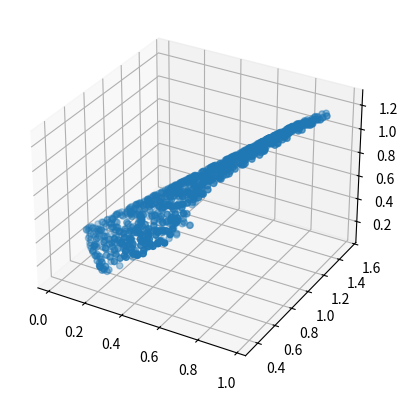

This figure's Python source:
from typing import Dict, Tuple
import numpy as np
from scipy.spatial import ConvexHull
from scipy.optimize import linprog
from time import time
#from desdeo_problem.problem import MOProblem

# utilities
# TODO: figure out the structure

class attractorRegion:
    def __init__(self):
        self.locations = None
        self.objective_indices = None
        self.centre = None
        self.radius = None
        self.convhull = None


class DBMOPPobject:
    def __init__(self):
        self.rescaleConstant = 0 # What the hell is up with these two attributes
        self.rescaleMultiplier = 1 # They are only used once and even there they do nothing...
        self.attractors = []
        self.attractor_regions = [] # array of attractorRegions 
        self.pi1 = None
        self.pi2 = None
        self.neutral_region_objective_values = np.sqrt(8)
        self.centre_radii = None
        self.pareto_set_indices = 0
        self.centre_list = None
        self.pareto_angles = None
        self.rotations = None

        self.neutral_region_centres = None
        self.neutral_region_radii = None

        self.hard_constraint_centres = None
        self.hard_constraint_radii = None

        self.soft_constraint_centres = None
        self.soft_constraint_radii = None

        self.discontinuous_region_centres = None
        self.discontinuous_region_objective_value_offset = None
        self.discontinuous_region_radii = None


class DBMOPP:
    """
    Lirum larum

    Args:
        k (int): Number of objectives
        n (int): Number of variables
        nlp (int): Number of local pareto sets
        ndr (int): Number of dominance resistance regions
        ngp: (int): Number of global Pareto sets
        prop_constraint_checker (float): Proportion of constrained 2D space if checker type is used
        pareto_set_type (int): A set type for global Pareto set. Should be one of these
            0: duplicate performance, 1: partially overlapping performance,
            or 2: non-intersecting performance
        constraint_type (int): A constraint type. Should be one of these
            0: No constraint, 1-4: Hard vertex, centre, moat, extended checker, 
            5-8: soft vertex, centre, moat, extended checker.
        ndo (int): Number of regions to apply whose cause discontinuities in objective functions. Defaults to 0
        vary_sol_density (bool): Should solution density vary in maping down to each of the two visualized dimensions.
            Default to False
        vary_objective_scales (bool): Are objective scale varied. Defaults to False
        prop_neutral (float): Proportion of neutral space. Defaults to 0
        nm (int): Number of samples used for approximation checker and neutral space coverage. Defaults to 10000

    Raises:
        Argument was invalid
    """
    def __init__(
        self,
        k: int,
        n: int,
        nlp: int,
        ndr: int,
        ngp: int,
        prop_constraint_checker: float,
        pareto_set_type: int,
        constraint_type: int,
        ndo: int = 0,
        vary_sol_density: bool = False,
        vary_objective_scales: bool = False,
        prop_neutral: float = 0,
        nm: int = 10000,
    ) -> None:
        msg = self._validate_args(k, n, nlp, ndr, ngp, prop_constraint_checker, pareto_set_type, constraint_type,
            ndo, prop_neutral, nm) # I guess one could also validate the types but ehh
        if msg != "":
            raise Exception(msg)
        self.k = k
        self.n = n
        self.nlp = nlp
        self.ndr = ndr
        self.ngp = ngp
        self.prop_contraint_checker = prop_constraint_checker
        self.pareto_set_type = pareto_set_type
        self.constraint_type = constraint_type
        self.ndo = ndo
        self.vary_sol_density = vary_sol_density
        self.vary_objective_scales = vary_objective_scales
        self.prop_neutral = prop_neutral
        self.nm = nm

        self.obj = DBMOPPobject() # The obj in the matlab implementation

        self.initialize()

    
    def _validate_args(
        self,
        k: int,
        n: int,
        nlp: int,
        ndr: int,
        ngp: int,
        prop_constraint_checker: float,
        pareto_set_type: str,
        constraint_type: str,
        ndo: int,
        prop_neutral: float,
        nm: int
    ) -> None:
        """
        Validate arguments given to the constructor of the class. 

        Args:
            See __init__
        
        Returns:
            str: A error message which contains everything wrong with the arguments. Empty string if arguments are valid
        """
        msg = ""
        if k < 1:
            msg += f"Number of objectives should be greater than zero, was {k}.\n"
        if n < 2:
            msg += f"Number of variables should be greater than two, was {n}.\n"
        if nlp < 0: 
            msg += f"Number of local Pareto sets should be greater than or equal to zero, was {nlp}.\n"
        if ndr < 0: 
            msg += f"Number of dominance resistance regions should be greater than or equal to zero, was {ndr}.\n"
        if ngp < 1:
            msg += f"Number of global Pareto sets should be greater than one, was {ngp}.\n"
        if not 0 <= prop_constraint_checker <= 1:
            msg += f"Proportion of constrained 2D space should be between zero and one, was {prop_constraint_checker}.\n"
        if pareto_set_type not in np.arange(3):
            msg += f"Global pareto set type should be a integer number between 0 and 2, was {pareto_set_type}.\n"
        if constraint_type not in np.arange(9):
            msg += f"Constraint type should be a integer number between 0 and 8, was {constraint_type}.\n"
        if ndo < 0:
            msg += f"Number of discontinuous objective function regions should be greater than or equal to zero, was {ndo}.\n"
        if not 0 <= prop_neutral <= 1:
            msg += f"Proportion of neutral space should be between zero and one, was {prop_neutral}.\n"
        if nm < 1000:
            msg += f"Number of samples should be at least 1000, was {nm}.\n"
        return msg
    
    def get_random_angles(self, n):
        return np.random.rand(n,1) * 2 * np.pi
    
    def is_pareto_set_member(self, z):
        self.check_valid_length(z)
        x = self.get_2D_version(z)
        return self.is_pareto_2D(x)
    
    # HIDDEN METHODS, not really but in MATLAB :D

    def evaluate(self, x):
        self.check_valid_length(x)
        z = self.get_2D_version(x)
        return self.evaluate_2D(z)

    def evaluate_2D(self, x) -> Dict:
        """
        Evaluate x in problem instance in 2 dimensions
        
        Args:
            x (np.ndarray): The decision vector to be evaluated
        
        Returns:
            Dict: A dictionary object with the following entries:
                'obj_vector' : np.ndarray, the objective vector
                'soft_constr_viol' : boolean, soft constraint violation
                'hard_constr_viol' : boolean, hard constraint violation
        """
        ans = {
            "obj_vector": np.array([None] * self.k),
            "soft_constr_viol": False,
            "hard_constr_viol": False,
        }
        print("evaluate_2D:")
        print("This should propably be done with moproblem.evaluate at some point")
        print("or maybe this can be passed to moproblem...")
        print("TODO get hard and soft constraint violation, get objectives")
        print("neutral things not defined\n")

        if self.get_hard_constraint_violation(x):
            ans["hard_constr_viol"] = True
            if self.constraint_type == 3:
                if self.in_convex_hull_of_attractor_region(x):
                    ans["hard_constr_viol"] = False
                    ans["obj_vector"] = self.get_objectives(x)
            return ans
        
        if self.get_soft_constraint_violation(x):
            ans["soft_constr_viol"] = True
            if (self.constraint_type == 7):
                if (self.in_convex_hull_of_attractor_region(x)):
                    ans["soft_constr_viol"] = False
                    ans["obj_vector"] = self.get_objectives(x)
            return ans
        
        # Neither constraint breached

        if self.in_region(self.obj.neutral_region_centres, self.obj.neutral_region_radii, x)[0]:
            ans["obj_vector"] = self.obj.neutral_region_objective_values
        else: 
            ans["obj_vector"] = self.get_objectives(x)
        return ans

    def is_pareto_2D(self, x: np.ndarray):
        """
        
        """
        if self.get_hard_constraint_violation():
            return False
        if self.get_soft_constraint_violation():
            return False
        return self.is_in_limited_region()

    def in_convex_hull_of_attractor_region(self, y: np.ndarray):
        """
        
        """
        print("in_convex_hull_of_attractor_region")
        print("What is attractor regions, check indices and stuff\n")

        self.check_valid_length()
        x = self.get_2D_version(y)

        dist = np.linalg.norm(self.obj.centre_list, x)
        if np.any(dist < self.obj.centre_radii):
            return self.in_hull(x, self.obj.attractor_regions) # TODO indeksijumppa
        return False


    def check_valid_length(self, x):
        if (x.shape[0] != self.n): 
            msg = f"Number of design variables in the argument does not match that required in the problem instance, was {x.shape[0]}, should be {self.n}"
            raise Exception(msg)

    def set_up_attractor_centres(self):
        """
        Calculate max maximum region radius given problem properties

        This aka setUpAttractorCentres
        """
        # number of local PO sets, global PO sets, dominance resistance regions
        n = self.nlp + self.ngp + self.ndr 

        max_radius = 1/(2*np.sqrt(n)+1) * (1 - (self.prop_neutral + self.prop_contraint_checker)) # prop 0 and 0.
        radius = self.place_regions(n, max_radius)

        self.obj.centre_radii = np.ones((n,1)) * radius # We need this because nlp might be <= 0

        if self.nlp > 0:
            # TODO: when locals taken into account. Does not work yet
            self.obj.centre_radii[self.nlp + 1 : -1] = radius / 2
            w = np.linspace(1, 0.5, self.nlp + 1)
            # linearly decrease local front radii
            self.obj.centre_radii[0:self.nlp] = self.obj.centre_radii[0:self.nlp] @  w[0:self.nlp] # matmul again

        # save indices of PO set locations
        self._pareto_set_indices = self.nlp + self.ngp

    def place_regions(self, n: int, r: float):
        """

        Args:

        """
        effective_bound = 1 - r
        threshold = 4*r
        self.obj.centre_list = np.zeros((n,2))

        time_start = time()
        max_elapsed = 5 # Max seconds after reattempt. THIS IS VERY DUMP!
        rand_coord = (np.random.rand(1, 2)*2*effective_bound) - effective_bound
        self.obj.centre_list[0,:] = rand_coord  #random cordinate pair between -(1-radius) and +(1-radius)
        print('Radius: ', r)

        for i in np.arange(1, n):
            while True:
                rand_coord = (np.random.rand(1, 2)*2*effective_bound) - effective_bound
                t = np.min(np.linalg.norm(self.obj.centre_list[0:i,:] - rand_coord))
                print(t)
                if t > threshold:
                    print("assigned centre", i)
                    break
                too_long = time() - time_start > max_elapsed
                if (too_long): # Took longer than max_elapsed... Still very dump
                    print('restarting attractor region placement with smaller radius...\n')
                    return self.place_regions(n, r*0.95)
            self.obj.centre_list[i,:] = rand_coord

        print("centre list", self.obj.centre_list)
        return r

    def place_attractors(self):
        """
            Randomly place attractor regions in 2D space
        """
        l = self.nlp + self.ngp
        ini_locs = np.zeros((l, 2, self.k))
        print("initial locations: ", ini_locs)

        self.obj.attractor_regions = np.array([attractorRegion()] * self.k)

        from numpy import matlib
        for i in np.arange(0, l):
            print(np.cos(self.obj.pareto_angles + self.obj.rotations[i]))
            print("matmuil", matlib.repmat(self.obj.centre_radii[i], self.k, 2))
            B = np.hstack((
                np.cos(self.obj.pareto_angles + self.obj.rotations[i]),
                np.sin(self.obj.pareto_angles + self.obj.rotations[i])
            ))
            print("B", B)
            print("pareto_angles ", self.obj.pareto_angles)
            print("rots ",self.obj.rotations[i])
            locs = (
                matlib.repmat(self.obj.centre_list[i,:], self.k, 1) + 
                (matlib.repmat(self.obj.centre_radii[i], self.k, 2) * B)
            )

            print("centre radi ", self.obj.centre_radii[i])
            print("centre list ", self.obj.centre_list[i,:])
            print("centrepoints ", self.obj.centre_list)
            print("locs", locs)

            self.obj.attractor_regions[i].location = locs
            self.obj.attractor_regions[i].objective_indices = np.arange(self.k) 
            self.obj.attractor_regions[i].centre = self.obj.centre_list[i,:] # matlab comments these two as duplicate storage.. 
            self.obj.attractor_regions[i].radius = self.obj.centre_radii[i]  # we prob should get rid of these later
            # need to feed the points in right shape 
            self.obj.attractor_regions[i].convhull = self.convhull(locs)

            for k in np.arange(self.k):
                ini_locs[i,:,k] = locs[k,:] 

        # matlabcode copies locations to the attractors for easier use for plotting
        self.obj.attractors = np.zeros((self.k, self.nlp + self.ngp, 2)) # Not sure about this
        for i in range(self.k):
            self.obj.attractors[i] = ini_locs[:,:,i]

        print("attractors", self.obj.attractors)
        # code assigns dominance resistance regions. ignore for now


    def initialize(self):
        #place attractor centres for regions defining attractor points
        self.set_up_attractor_centres()
        #set up angles for attractors on regin cicumferences and arbitrary rotations for regions
        self.obj.pareto_angles = self.get_random_angles(self.k) # arbitrary angles for Pareto set
        print(self.obj.centre_radii)
        self.obj.rotations = self.get_random_angles(self.obj.centre_radii.shape[0])
        # now place attractors
        self.place_attractors()
        if self.pareto_set_type != 0:
            self.place_disconnected_pareto_elements()
        self.place_discontinunities_neutral_and_checker_constraints()
        # set the neutral value to be the same in all neutral locations
        self.obj.neutral_region_objective_values = np.ones((1,self.k))*self.obj.neutral_region_objective_values; # CHECK
        self.place_vertex_constraint_locations()
        self.place_centre_constraint_locations()
        self.place_moat_constraint_locations()
        self.assign_design_dimension_projection()

    def place_disconnected_pareto_elements(self):
        pass

    def place_vertex_constraint_locations(self):
        """
        Place constraints located at attractor points
        """
        pass

    def place_centre_constraint_locations(self):
        """
        Place center constraint regions
        """
        print("Assigning any centre soft/hard constraint regions.\n")
        if self.constraint_type == 2:
            self.obj.hard_constraint_centres = self.obj.centre_list
            self.obj.hard_constraint_radii = self.obj.centre_radii
        elif self.constraint_type == 5:
            self.obj.soft_constraint_centres = self.obj.centre_list
            self.obj.soft_constraint_radii = self.obj.centre_radii

    def place_moat_constraint_locations(self):
        """
        Place moat constraint regions
        """
        print('Assigning any moat soft/hard constraint regions\n')
        r = np.random.rand() + 1
        if self.constraint_type == 3:
            self.obj.hard_constraint_centres = self.obj.centre_list
            self.obj.hard_constraint_radii = self.obj.centre_radii * r
        elif self.constraint_type == 6:
            self.obj.soft_constraint_centres = self.obj.centre_list
            self.obj.soft_constraint_radii = self.obj.centre_radii * r

         

    def place_discontinunities_neutral_and_checker_constraints(self):
        pass

    def setNotAttractorRegionsAsProportionOfSpace(self, S, proportion_to_attain, other_center, other_radii):
        pass

    def get_hard_constraint_violation(self, x):
        print("get_hard_constraint_violation NOT DONE")
        return False

    def get_soft_constraint_violation(self, x):
        print("get_soft_constraint_violation NOT DONE")
        return False

    def assign_design_dimension_projection(self):
        """
        if more than two design dimensions in problem, need to assign
        the mapping down from this higher space to the 2D version
        which will be subsequantly evaluated
        """
        if self.n > 2:
            mask = np.random.permutation(self.n)
            print(mask)
            if self.vary_sol_density:
                diff = np.random.randint(0, self.n)
                mask = mask[:diff] # Take the diff first elements
            else: 
                half = int(np.ceil(self.n/2))
                mask = mask[:half] # Take half first elements
            print(mask)
            self.obj.pi1 = np.array([False]*self.n)
            self.obj.pi1[mask] = True
            self.obj.pi2 = np.logical_not(self.obj.pi1)

    def get_2D_version(self, x):
        """
        Project n > 2 dimensional vector to 2-dimensional space

        Args:
            x (np.ndarray): A given vector to project to 2-dimensional space
        
        Returns:
            np.ndarray: A 2-dimensional vector
        """
        if (x.shape[0] <= 2):
            print("Skipping projection, vector already 2 dimensional or less")
            return x
        l = np.divide(np.dot(x, self.obj.pi1), np.sum(self.obj.pi1)) # Left side of vector
        r = np.divide(np.dot(x, self.obj.pi2), np.sum(self.obj.pi2)) # Right side of vector
        return np.hstack((l, r))

    def get_minimun_distance_to_attractors(self, x: np.ndarray):
        """
        
        """
        y = np.zeros(self.k)
        print("Y", y)
        for i in range(self.k):
            print("attrr", self.obj.attractors[i])
            print(x)
            d = np.linalg.norm(self.obj.attractors[i] - x)
            y[i] = np.min(d)
        
        y *= self.obj.rescaleMultiplier
        y += self.obj.rescaleConstant
        print(y)
        return y
    
    def get_objectives(self, x):
        print("Get objectives")
        if (self.pareto_set_type == 0):
            y = self.get_minimun_distance_to_attractors(x)
        else:
            y = self.get_minimum_distances_to_attractors_overlap_or_discontinuous_form(x)
        
        y = self.update_with_discontinuity(x,y)
        y = self.update_with_neutrality(x,y)
        return y

    def get_minimum_distances_to_attractors_overlap_or_discontinuous_form(self):
        print("get_minimum_distances_to_attractors_overlap_or_discontinuous_form NOT DONE")

    def is_in_limited_region(self, x, eps = 1e-06):
        """
        
        """
        print("is_in_limited_region")
        print("TODO: between_lines_rooted_at_pivot, verify that does the same thing\n")
        ans = {
            "in_pareto_region": False,
            "in_hull": False,
            "index": -1
        }
        dist = np.linalg.norm(self.obj.centre_list - x)
        I = np.where(dist <= self.obj.centre_radii + eps)
        if len(I) > 0: # is not empty 
            if self.nlp < I[0] <= self.nlp + self.ngp:
                if self.constraint_type in [2,6]: 
                    # Smaller of dist
                    r = np.min(np.abs(dist[I[0]]), np.abs(self.obj.centre_radii[I[0]]))
                    # THIS if + elif could be a oneliner ans["inhull"] = np.abs .. or in_hull
                    if np.abs(dist[I[0]]) - self.obj.centre_radii(I(0)) < 1e4 * eps * r:
                        ans["in_hull"] = True
                    elif self.in_hull(x, self.obj.attractor_regions):
                        ans["in_hull"] = True 
        
        if self.pareto_set_type == 0 or self.constraint_type in [2,6]:
            ans["in_pareto_region"] = ans["in_hull"]
            ans["in_hull"] = False
        else:
            if ans["in_hull"]:
                ans["index"] = I[0]
                ans["in_pareto_region"] = self.between_lines_rooted_at_pivot(x,x,x) # TODO
                if self.pareto_set_type == 1:
                    if I[0] == self.nlp + self.ngp:
                        ans["in_pareto_region"] = not ans["in_pareto_region"]
        return ans



    def update_with_discontinuity(self, x, y):
        if self.obj.discontinuous_region_centres is None: return y # or len = 0 ?
        dist = np.linalg.norm(self.obj.discontinuous_region_centres - x)
        dist[dist >= self.obj.discontinuous_region_radii] = 0 
        if np.sum(dist) > 0: # Could check more efficiently
            i = np.argmin(dist) # Umm should it be min of a value which is greater than 0
            y = y + self.obj.discontinuous_region_objective_value_offset[i,:]
        return y


    def update_with_neutrality(self, x, y):
        if self.obj.neutral_region_centres is None: return y # or len = 0 ?
        dist = np.linalg.norm(self.obj.neutral_region_centres - x)
        dist[dist >= self.obj.neutral_region_radii] = 0 
        if np.sum(dist) > 0: # Could check more efficiently
            i = np.argmin(dist) # Umm should it be min of a value which is greater than 0
            y = y + self.obj.neutral_region_objective_values[i,:]
        return y


    def set_objective_rescaling_variables(self):
        """
        Set offset and multiplier for objectives
        """
        pass

    
    # DBMOPP methods

    def in_region(self, centres, radii, x) -> Tuple[bool, np.ndarray]:
        if centres is None or len(centres) < 1: return (False, np.array([]))
        dist = np.linalg.norm(centres - x)
        in_region = np.any(dist <= radii)
        return (in_region, dist)

    def between_lines_rooted_at_pivot(self, x, pivot_loc, loc1, loc2) -> bool:
        """
        Plaaplaa
        """
        d1 = ( x(1) - pivot_loc(1))*(pivot_loc(2) - pivot_loc(2))
        - (x(2) - pivot_loc(2))*(loc1(1) - pivot_loc(1))

        d2 = ( x(1) - pivot_loc(1))*(pivot_loc(2) - pivot_loc(2))
        - (x(2) - pivot_loc(2))*(loc2(1) - pivot_loc(1))

        return d1 == 0 or d2 == 0 or np.sign(d1) != np.sign(d2)


    # Methods matlab has built in
    # here only because attractorRegions won't find it if its defined after attractorRegions
    def convhull(self,points):
        """
        Construct a convex hull of given set of points

        Args:
            points (np.ndarray): the points used to construct the convex hull
        
        Returns:
            np.ndarray: The indices of the simplices that form the convex hull
        """
        print("p",points)
        # TODO validate that enough unique points and so on
        hull = ConvexHull(points)
        return hull.simplices

    
    def in_hull(self, x: np.ndarray, points: np.ndarray):
        """
        Is a point inside a convex hull 

        Args:
            x (np.ndarray): The point that is checked
            points (np.ndarray): The point cloud of the convex hull
        
        Returns:
            bool: is x inside the convex hull given by points 
        """
        n_points = len(points)
        n_dim = len(x)
        c = np.zeros(n_points)
        A = np.r_[points.T,np.ones((1,n_points))]
        b = np.r_[x, np.ones(1)]
        lp = linprog(c, A_eq=A, b_eq=b)
        return lp.success


    # THESE WERE NOT IN THE MATLAB CODE BUT IN THE ARTICLE
    
    def assign_attractor_region_rotations(self):
        """
        Set up rotations to be used by each attractor region

        this obj.ParetoAngles and obj.rotations attributes,
        """
        pass


    def uniform_sample_from_2D_domain(self):
        """
        Generate 'nm' number of uniform samples in 2D

        Returns:
            np.ndarray: uniform 2D samples
        """
        pass

    def remove_samples_in_attractor_regions(self, M: np.ndarray):
        """
        Remove any samples falling in attractor regions

        Args:
            M (np.ndarray): Uniform 2D samples
        
        Returns:
            np.ndarray: M without samples in attractor regions
        """
        pass

    def place_checker_constraint_locations(self, M: np.ndarray):
        """
        Place checker constraint regions

        Args: 
            M (np.ndarray): Uniform 2D samples
        
        Returns:
            np.ndarray: idk
        """
        pass

    def place_neutral_regions(self, M: np.ndarray):
        """
        Place neural regions
        """
        pass

    def place_discontinuous_regions(self):
        """
        Place regions whose boundaries cause discontinuities in objectives
        """
        pass
    
    # Pseudo code in the article
    def generate_problem(self):
        """
        Generate the test problem

        Returns:
            MOProblem: A test problem
        """
        self.set_attractor_regions()
        self.assign_attractor_region_rotations()
        self.place_attractor_points()
        M = self.uniform_sample_from_2D_domain()
        M = self.remove_samples_in_attractor_regions(M)
        if self.constraint_type in [4, 8]: # Either soft or hard extended checker
            M = self.place_checker_constraint_locations(M)
        if self.prop_neutral > 0: 
            M = self.place_neutral_regions(M)
        if self.ndo > 0:
            self.place_discontinuous_regions(M)
        if self.constraint_type in [1, 5]: # Either soft or hard vertex
            self.place_vertex_constraint_locations()
        elif self.constraint_type in [2,6]: # Either soft or hard center
            self.place_center_constraint_locations()
        elif self.constraint_type in [3,7]: # Either soft or hard moat
            self.place_moat_constraint_locations()
        # if self.vary_sol_density:
        #     self.set_projection_vectors()
        if self.vary_objective_scales:
            self.set_objective_rescaling_variables()
        
        return self #MOProblem() # hmmm 


import matplotlib.pyplot as plt
if __name__=="__main__":
    # global PO set style 0.
    my_instance = DBMOPP(3, 2, 0, 0, 1, 0,0,0,0,False, False, 0)
    print(my_instance.obj.centre_list)
    print("runs")

    t = np.random.rand(1000,2)
    data = np.zeros((1000,3))
    for i in range(1000):
        obj = my_instance.evaluate(t[i])["obj_vector"]
        print(obj)
        data[i]= obj
    print(data)
    fig = plt.figure()
    ax = fig.add_subplot(projection='3d')
    ax.scatter(data[:,0], data[:,1], data[:,2])
    plt.show()